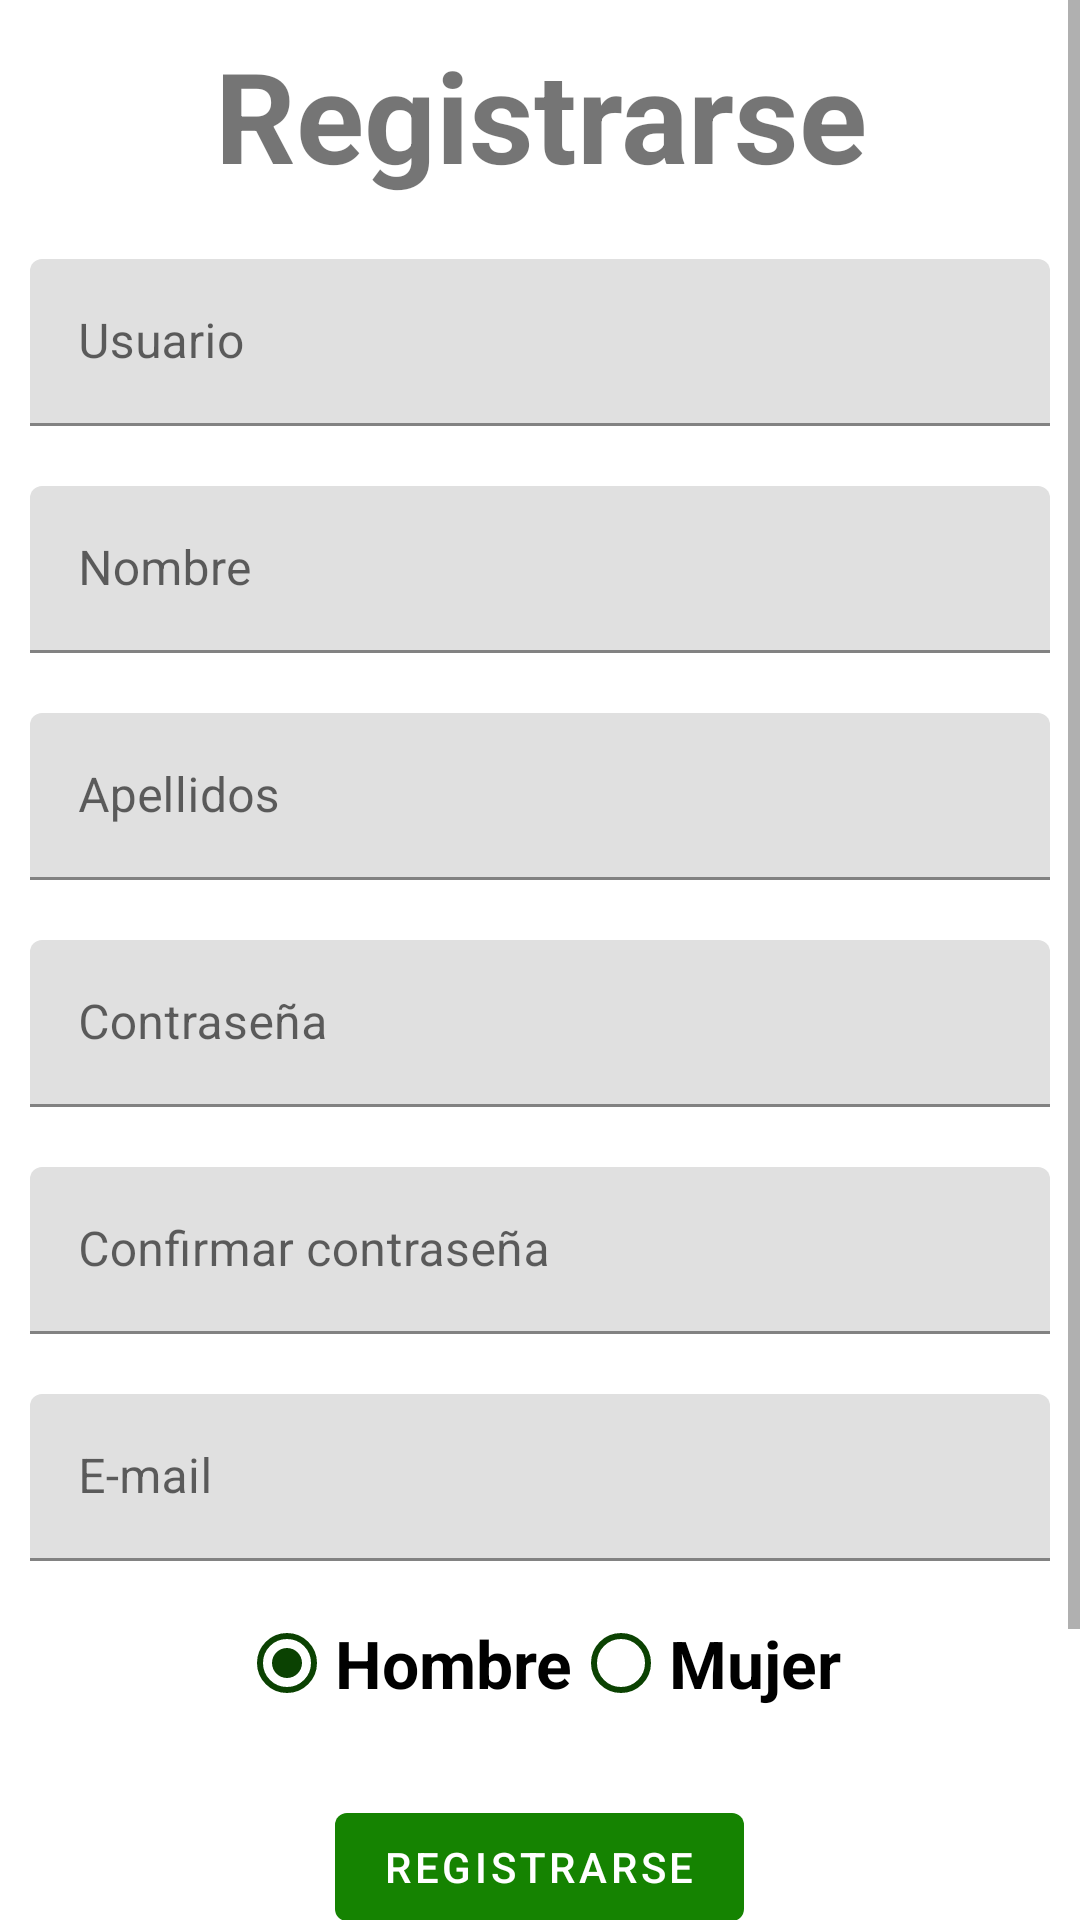

Android layout source for this screen:
<!-- AndroidManifest.xml: application theme Theme.App_techos_vendes -->
<!-- res/layout/fragment_registrarse.xml -->
<?xml version="1.0" encoding="utf-8"?>
<RelativeLayout xmlns:android="http://schemas.android.com/apk/res/android"
    xmlns:app="http://schemas.android.com/apk/res-auto"
    xmlns:tools="http://schemas.android.com/tools"
    android:layout_width="match_parent"
    android:layout_height="match_parent"
    android:gravity="center"
    tools:context=".ui.log.uiLog.RegistrarseFragment">

    <ImageView
        android:layout_width="match_parent"
        android:layout_height="match_parent"
        android:layout_alignParentStart="true"
        android:layout_alignParentTop="true"
        android:layout_alignParentEnd="true"
        android:layout_alignParentBottom="true"
        android:layout_marginStart="0dp"
        android:layout_marginTop="0dp"
        android:layout_marginEnd="0dp"
        android:layout_marginBottom="0dp"
        android:scaleType="centerCrop"
        android:src="@drawable/fondo_main" />

    <ScrollView
        android:layout_width="match_parent"
        android:layout_height="match_parent">

        <LinearLayout
            android:layout_width="match_parent"
            android:layout_height="wrap_content"
            android:layout_alignParentStart="true"
            android:layout_alignParentTop="true"
            android:layout_alignParentEnd="true"
            android:layout_alignParentBottom="true"
            android:gravity="center"
            android:orientation="vertical">

            <TextView
                android:layout_width="match_parent"
                android:layout_height="wrap_content"
                android:layout_gravity="center"
                android:gravity="center"
                android:padding="10dp"
                android:text="@string/txt_tv_registrarse"
                android:textSize="42sp"
                android:textStyle="bold" />

            <com.google.android.material.textfield.TextInputLayout
                android:id="@+id/textViewNombreUsuario"
                android:layout_width="match_parent"
                android:layout_height="wrap_content"
                android:hint="@string/txt_usuario"
                android:padding="10dp">

                <com.google.android.material.textfield.TextInputEditText
                    android:id="@+id/edtNombreUsuario"
                    android:layout_width="match_parent"
                    android:layout_height="wrap_content" />

            </com.google.android.material.textfield.TextInputLayout>

            <com.google.android.material.textfield.TextInputLayout
                android:id="@+id/textViewNombre"
                android:layout_width="match_parent"
                android:layout_height="wrap_content"
                android:hint="@string/txt_nombre_usuario"
                android:padding="10dp">

                <com.google.android.material.textfield.TextInputEditText
                    android:id="@+id/edtNombre"
                    android:layout_width="match_parent"
                    android:layout_height="wrap_content" />

            </com.google.android.material.textfield.TextInputLayout>

            <com.google.android.material.textfield.TextInputLayout
                android:id="@+id/textViewApellidos"
                android:layout_width="match_parent"
                android:layout_height="wrap_content"
                android:hint="@string/txt_nombre_apellidos"
                android:padding="10dp">

                <com.google.android.material.textfield.TextInputEditText
                    android:id="@+id/edtApellidos"
                    android:layout_width="match_parent"
                    android:layout_height="wrap_content" />

            </com.google.android.material.textfield.TextInputLayout>

            <com.google.android.material.textfield.TextInputLayout
                android:id="@+id/textViewPasswordR"
                android:layout_width="match_parent"
                android:layout_height="wrap_content"
                android:hint="@string/txt_password"
                android:padding="10dp">

                <com.google.android.material.textfield.TextInputEditText
                    android:id="@+id/edtPasswordR"
                    android:layout_width="match_parent"
                    android:layout_height="wrap_content"
                    android:inputType="textPassword" />

            </com.google.android.material.textfield.TextInputLayout>

            <com.google.android.material.textfield.TextInputLayout
                android:id="@+id/textViewPasswordRvalidar"
                android:layout_width="match_parent"
                android:layout_height="wrap_content"
                android:hint="@string/txt_conf_password"
                android:padding="10dp">

                <com.google.android.material.textfield.TextInputEditText
                    android:id="@+id/edtPasswordRvalidar"
                    android:layout_width="match_parent"
                    android:layout_height="wrap_content"
                    android:inputType="textPassword" />

            </com.google.android.material.textfield.TextInputLayout>

            <com.google.android.material.textfield.TextInputLayout
                android:id="@+id/textViewCorreo"
                android:layout_width="match_parent"
                android:layout_height="wrap_content"
                android:hint="@string/txt_correo"
                android:padding="10dp">

                <com.google.android.material.textfield.TextInputEditText
                    android:id="@+id/edtCorreo"
                    android:layout_width="match_parent"
                    android:layout_height="wrap_content"
                    android:inputType="text" />

            </com.google.android.material.textfield.TextInputLayout>

            <RadioGroup
                android:id="@+id/radioGroup"
                android:layout_width="match_parent"
                android:layout_height="wrap_content"
                android:orientation="horizontal"
                android:layout_gravity="center"
                android:checkedButton="@id/radio_button_1"
                android:gravity="center">

                <RadioButton
                    android:id="@+id/radio_button_1"
                    android:layout_width="wrap_content"
                    android:layout_height="match_parent"
                    android:buttonTint="@color/verde_oscuro"
                    android:text="@string/txt_hombre"
                    android:textSize="22sp"
                    android:textStyle="bold" />

                <RadioButton
                    android:id="@+id/radio_button_2"
                    android:layout_width="wrap_content"
                    android:layout_height="match_parent"
                    android:buttonTint="@color/verde_oscuro"
                    android:text="@string/txt_mujer"
                    android:textSize="22sp"
                    android:textStyle="bold" />

            </RadioGroup>

            <Button
                android:id="@+id/btnGuardarRegistro"
                android:layout_width="wrap_content"
                android:layout_height="wrap_content"
                android:layout_gravity="center"
                android:layout_marginVertical="20dp"
                android:onClick="setOnClick"
                android:text="@string/txt_btn_registrarse"
                android:textColor="@color/white"
                app:icon="@drawable/ic_check_24" />

            <Button
                android:id="@+id/btnCancelar"
                android:layout_width="wrap_content"
                android:layout_height="wrap_content"
                android:layout_gravity="center"
                android:layout_marginVertical="20dp"
                android:onClick="setOnClick"
                android:text="@string/txt_btn_cancelar_registro"
                android:textColor="@color/white"
                app:icon="@drawable/ic_close_24" />


        </LinearLayout>
    </ScrollView>

</RelativeLayout>
<!-- resources referenced by this layout -->
<resources>
  <color name="verde_oscuro">#0B4202</color>
  <color name="white">#FFFFFFFF</color>
  <string name="txt_btn_cancelar_registro">Cancelar</string>
  <string name="txt_btn_registrarse">Registrarse</string>
  <string name="txt_conf_password">Confirmar contraseña</string>
  <string name="txt_correo">E-mail</string>
  <string name="txt_hombre">Hombre</string>
  <string name="txt_mujer">Mujer</string>
  <string name="txt_nombre_apellidos">Apellidos</string>
  <string name="txt_nombre_usuario">Nombre</string>
  <string name="txt_password">Contraseña</string>
  <string name="txt_tv_registrarse">Registrarse</string>
  <string name="txt_usuario">Usuario</string>
  <style name="Theme.App_techos_vendes" parent="Theme.MaterialComponents.DayNight.DarkActionBar">
          
          <item name="colorPrimary">@color/verde</item>
          <item name="colorPrimaryVariant">@color/purple_700</item>
          <item name="colorOnPrimary">@color/white</item>
          
          <item name="colorSecondary">@color/teal_200</item>
          <item name="colorSecondaryVariant">@color/teal_700</item>
          <item name="colorOnSecondary">@color/black</item>
          
          <item name="android:statusBarColor" tools:targetApi="l">@color/verde_oscuro</item>
          
      </style>
  <color name="verde">#158301</color>
  <color name="purple_700">#FF3700B3</color>
  <color name="teal_200">#FF03DAC5</color>
  <color name="teal_700">#FF018786</color>
  <color name="black">#FF000000</color>
</resources>
